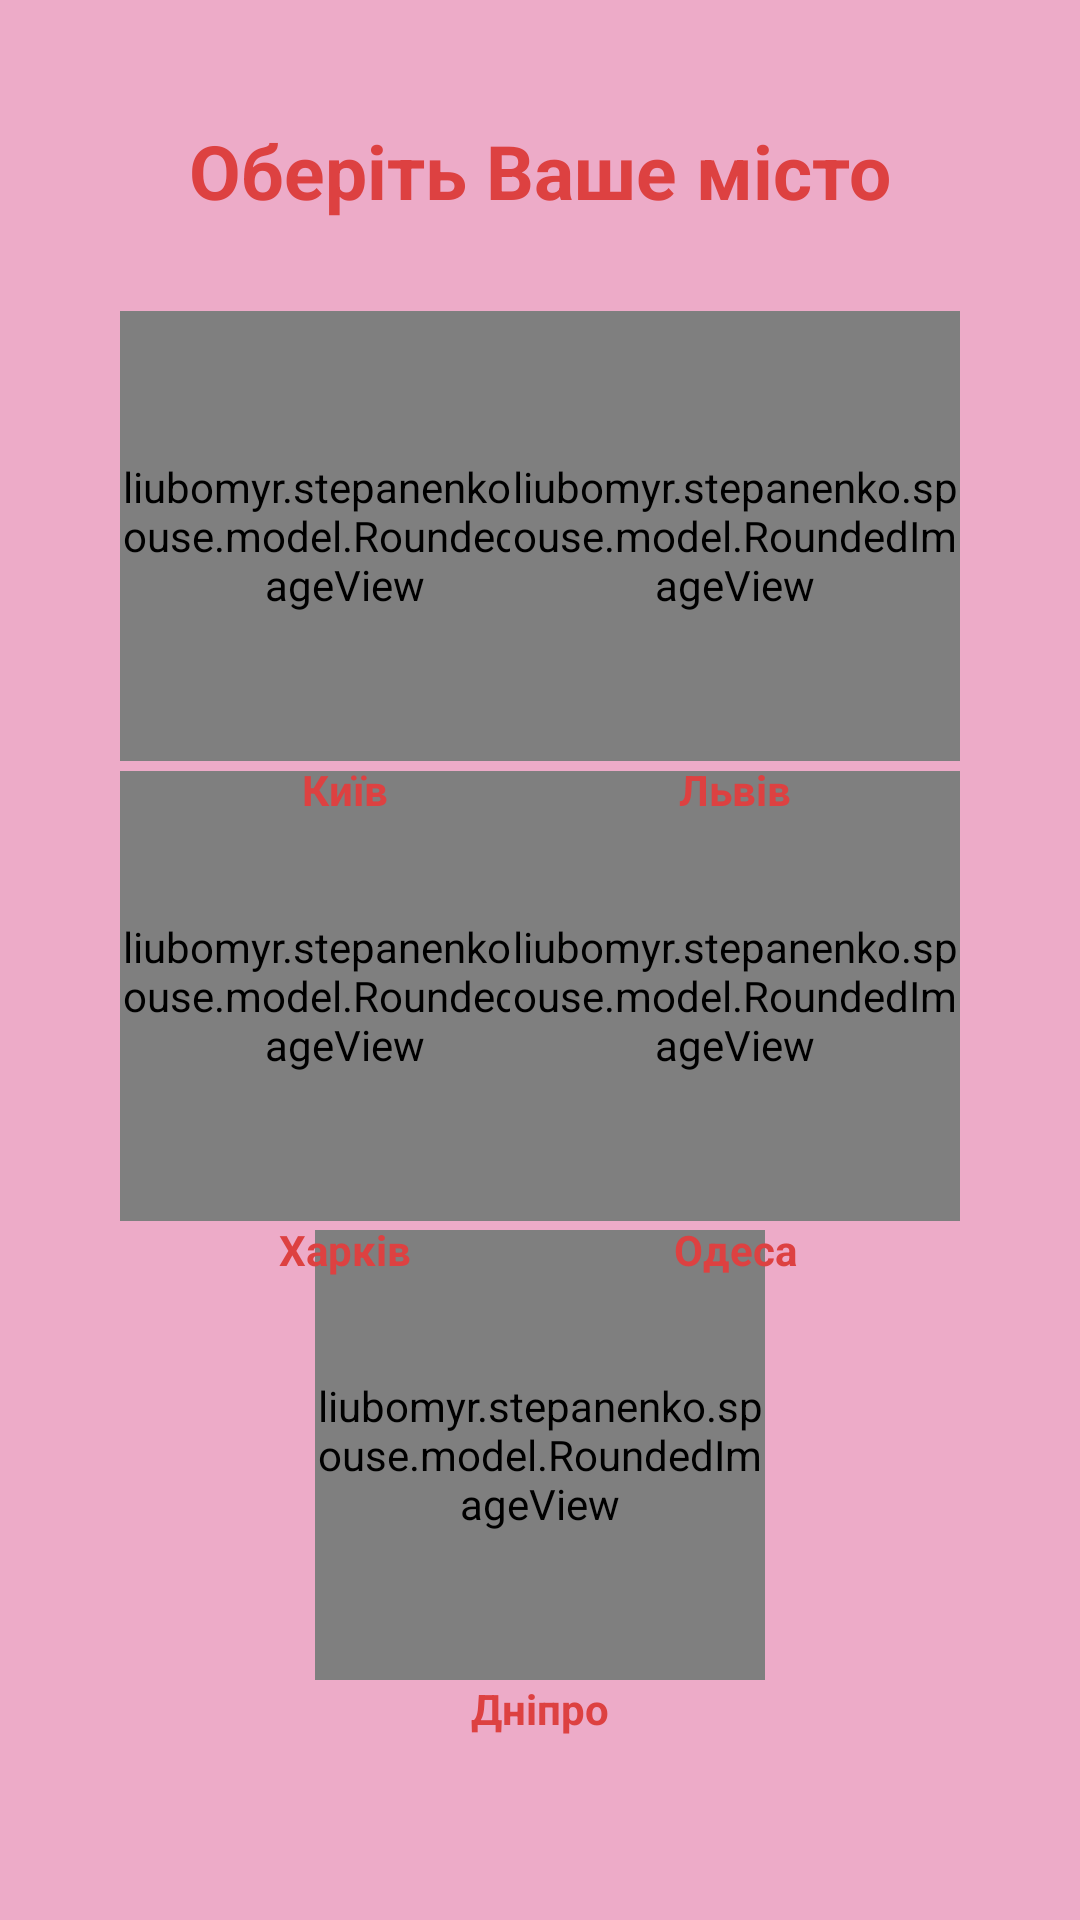

Android layout source for this screen:
<!-- AndroidManifest.xml: application theme Theme.Spouse -->
<!-- res/layout/fragment_edit_city.xml -->
<?xml version="1.0" encoding="utf-8"?>
<FrameLayout xmlns:android="http://schemas.android.com/apk/res/android"
    xmlns:app="http://schemas.android.com/apk/res-auto"
    xmlns:tools="http://schemas.android.com/tools"
    android:layout_width="match_parent"
    android:layout_height="match_parent"
    android:background="@color/red_200"
    tools:context=".redaction.EditCityFragment">

    <androidx.constraintlayout.widget.ConstraintLayout
        android:layout_width="match_parent"
        android:layout_height="match_parent">

        <TextView
            android:id="@+id/cityChoice_textViewEdit"
            android:layout_width="wrap_content"
            android:layout_height="wrap_content"
            android:layout_marginTop="40dp"
            android:text="@string/choose_your_city"
            android:textColor="@color/red_500"
            android:textSize="25sp"
            android:textStyle="bold"
            app:layout_constraintEnd_toEndOf="parent"
            app:layout_constraintStart_toStartOf="parent"
            app:layout_constraintTop_toTopOf="parent" />

        <liubomyr.stepanenko.spouse.model.RoundedImageView
            android:id="@+id/kyiv_imageEdit"
            android:layout_width="150dp"
            android:layout_height="150dp"
            android:layout_marginStart="40dp"
            android:layout_marginTop="30dp"
            android:src="@drawable/kyiv"
            app:layout_constraintStart_toStartOf="parent"
            app:layout_constraintTop_toBottomOf="@+id/cityChoice_textViewEdit" />

        <liubomyr.stepanenko.spouse.model.RoundedImageView
            android:id="@+id/lviv_imageEdit"
            android:layout_width="150dp"
            android:layout_height="150dp"
            android:layout_marginTop="30dp"
            android:layout_marginEnd="40dp"
            android:src="@drawable/lviv"
            app:layout_constraintEnd_toEndOf="parent"
            app:layout_constraintTop_toBottomOf="@+id/cityChoice_textViewEdit" />

        <liubomyr.stepanenko.spouse.model.RoundedImageView
            android:id="@+id/kharkiv_imageEdit"
            android:layout_width="150dp"
            android:layout_height="150dp"
            android:layout_marginStart="40dp"
            android:layout_marginTop="50dp"
            android:layout_marginBottom="50dp"
            android:src="@drawable/kharkiv"
            app:layout_constraintBottom_toTopOf="@+id/dnipro_imageEdit"
            app:layout_constraintStart_toStartOf="parent"
            app:layout_constraintTop_toBottomOf="@+id/kyiv_imageEdit" />

        <liubomyr.stepanenko.spouse.model.RoundedImageView
            android:id="@+id/odesa_imageEdit"
            android:layout_width="150dp"
            android:layout_height="150dp"
            android:layout_marginTop="50dp"
            android:layout_marginEnd="40dp"
            android:layout_marginBottom="50dp"
            android:src="@drawable/odesa"
            app:layout_constraintBottom_toTopOf="@+id/dnipro_imageEdit"
            app:layout_constraintEnd_toEndOf="parent"
            app:layout_constraintTop_toBottomOf="@+id/lviv_imageEdit" />

        <liubomyr.stepanenko.spouse.model.RoundedImageView
            android:id="@+id/dnipro_imageEdit"
            android:layout_width="150dp"
            android:layout_height="150dp"
            android:layout_marginBottom="80dp"
            android:src="@drawable/dnipro"
            app:layout_constraintBottom_toBottomOf="parent"
            app:layout_constraintEnd_toEndOf="parent"
            app:layout_constraintStart_toStartOf="parent" />

        <TextView
            android:id="@+id/kyiv_textViewEdit"
            android:layout_width="wrap_content"
            android:layout_height="wrap_content"
            android:text="@string/kyiv"
            android:textColor="@color/red_500"
            android:textStyle="bold"
            app:layout_constraintStart_toStartOf="@id/kyiv_imageEdit"
            app:layout_constraintEnd_toEndOf="@id/kyiv_imageEdit"
            app:layout_constraintTop_toBottomOf="@id/kyiv_imageEdit" />

        <TextView
            android:id="@+id/lviv_textViewEdit"
            android:layout_width="wrap_content"
            android:layout_height="wrap_content"
            android:text="@string/lviv"
            android:textColor="@color/red_500"
            android:textStyle="bold"
            app:layout_constraintStart_toStartOf="@id/lviv_imageEdit"
            app:layout_constraintEnd_toEndOf="@id/lviv_imageEdit"
            app:layout_constraintTop_toBottomOf="@id/lviv_imageEdit" />

        <TextView
            android:id="@+id/kharkiv_textViewEdit"
            android:layout_width="wrap_content"
            android:layout_height="wrap_content"
            android:text="@string/kharkiv"
            android:textColor="@color/red_500"
            android:textStyle="bold"
            app:layout_constraintStart_toStartOf="@id/kharkiv_imageEdit"
            app:layout_constraintEnd_toEndOf="@id/kharkiv_imageEdit"
            app:layout_constraintTop_toBottomOf="@id/kharkiv_imageEdit" />

        <TextView
            android:id="@+id/odesa_textViewEdit"
            android:layout_width="wrap_content"
            android:layout_height="wrap_content"
            android:text="@string/odesa"
            android:textColor="@color/red_500"
            android:textStyle="bold"
            app:layout_constraintStart_toStartOf="@id/odesa_imageEdit"
            app:layout_constraintEnd_toEndOf="@id/odesa_imageEdit"
            app:layout_constraintTop_toBottomOf="@id/odesa_imageEdit" />

        <TextView
            android:id="@+id/dnipro_textViewEdit"
            android:layout_width="wrap_content"
            android:layout_height="wrap_content"
            android:text="@string/dnipro"
            android:textColor="@color/red_500"
            android:textStyle="bold"
            app:layout_constraintStart_toStartOf="@id/dnipro_imageEdit"
            app:layout_constraintEnd_toEndOf="@id/dnipro_imageEdit"
            app:layout_constraintTop_toBottomOf="@id/dnipro_imageEdit" />

    </androidx.constraintlayout.widget.ConstraintLayout>

</FrameLayout>
<!-- resources referenced by this layout -->
<resources>
  <color name="red_200">#edabc8</color>
  <color name="red_500">#dd4141</color>
  <!-- drawable dnipro: png bitmap (drawable, 13620 bytes) -->
  <!-- drawable kharkiv: png bitmap (drawable, 14225 bytes) -->
  <!-- drawable kyiv: png bitmap (drawable, 20810 bytes) -->
  <!-- drawable lviv: png bitmap (drawable, 28632 bytes) -->
  <!-- drawable odesa: png bitmap (drawable, 24399 bytes) -->
  <string name="choose_your_city">Оберіть Ваше місто</string>
  <string name="dnipro">Дніпро</string>
  <string name="kharkiv">Харків</string>
  <string name="kyiv">Київ</string>
  <string name="lviv">Львів</string>
  <string name="odesa">Одеса</string>
  <style name="Theme.Spouse" parent="Theme.MaterialComponents.DayNight.DarkActionBar">
          
          <item name="colorPrimary">@color/red_500</item>
          <item name="colorPrimaryVariant">@color/red_700</item>
          <item name="colorOnPrimary">@color/white</item>
          
          <item name="colorSecondary">@color/red_500</item>
          <item name="colorSecondaryVariant">@color/red_700</item>
          <item name="colorOnSecondary">@color/white</item>
          
          <item name="android:statusBarColor" tools:targetApi="l">?attr/colorPrimaryVariant</item>
          
      </style>
  <color name="red_700">#a12828</color>
  <color name="white">#FFFFFFFF</color>
</resources>
